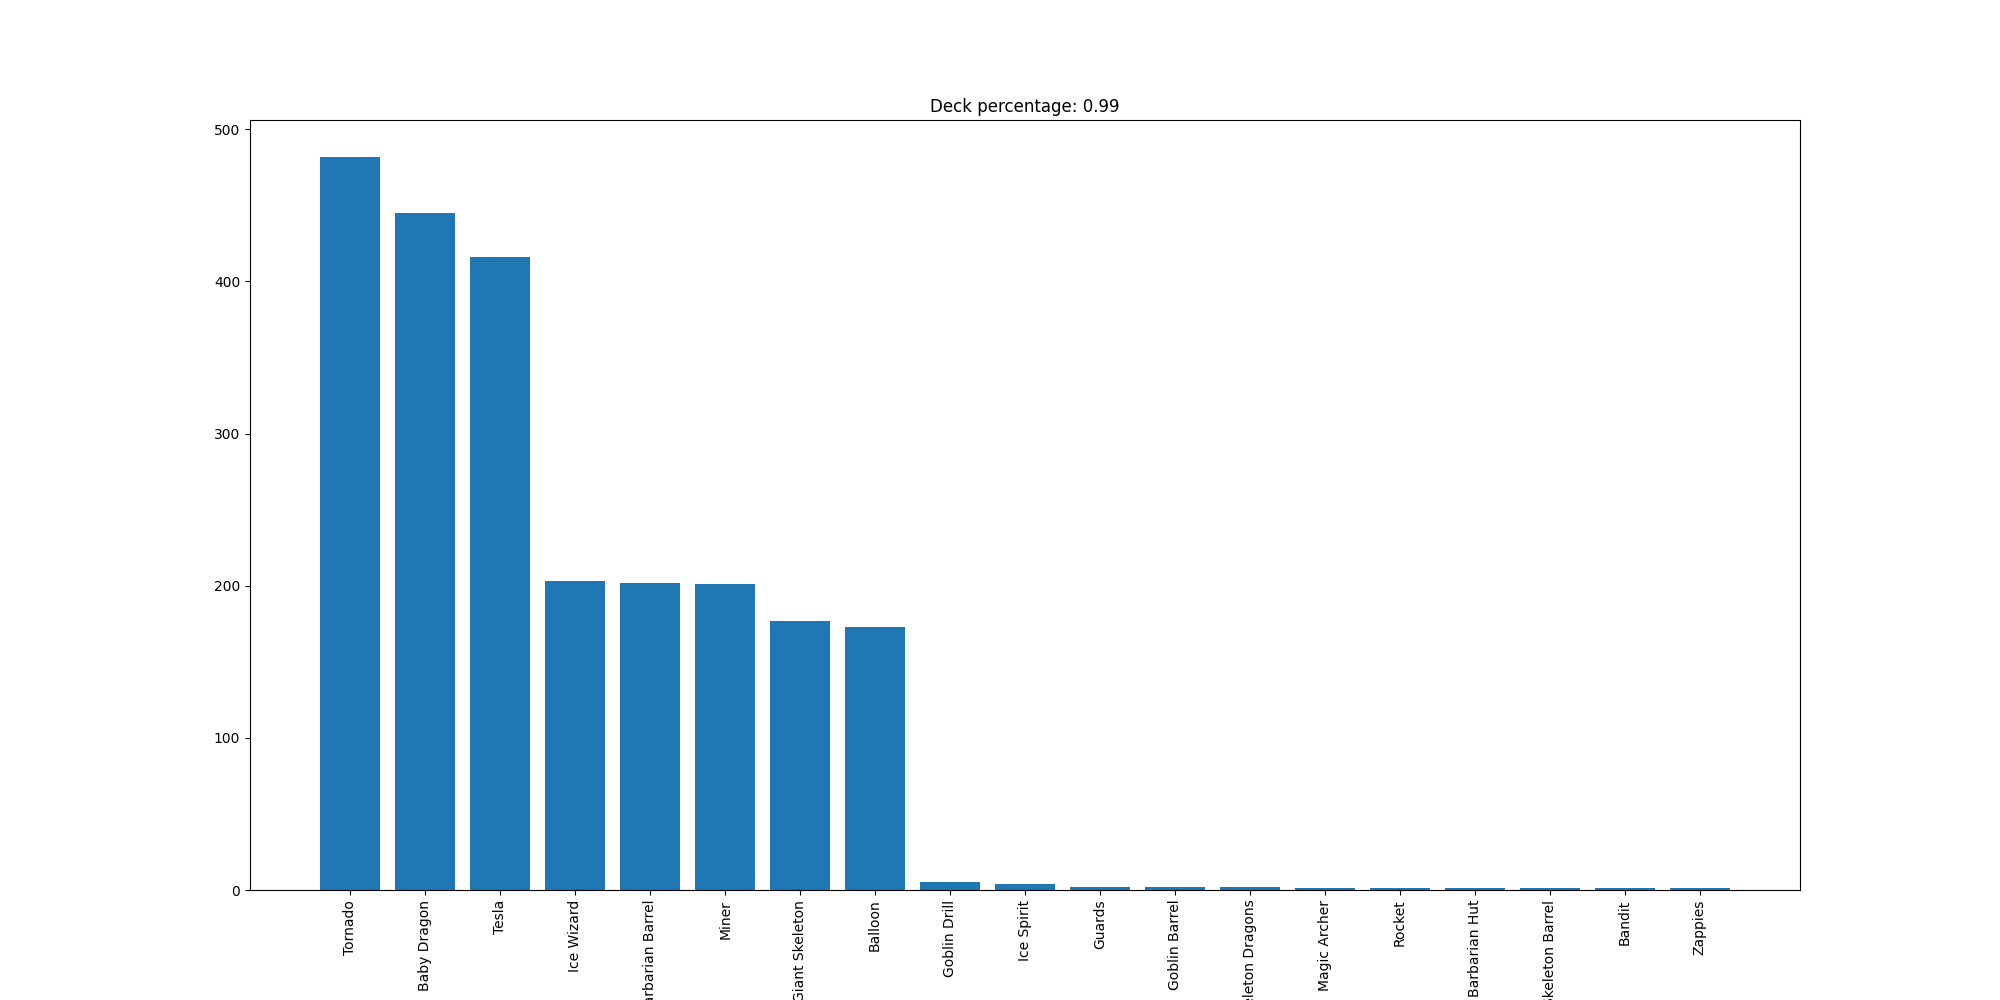

The file beside this chart, header and first rows:
Tornado, 482
Baby Dragon, 445
Tesla, 416
Ice Wizard, 203
Barbarian Barrel, 202
Miner, 201
Giant Skeleton, 177
Balloon, 173
Goblin Drill, 5
Ice Spirit, 4
Guards, 2
Goblin Barrel, 2
Skeleton Dragons, 2
Magic Archer, 1
Rocket, 1
Barbarian Hut, 1
Skeleton Barrel, 1
Bandit, 1
Zappies, 1
